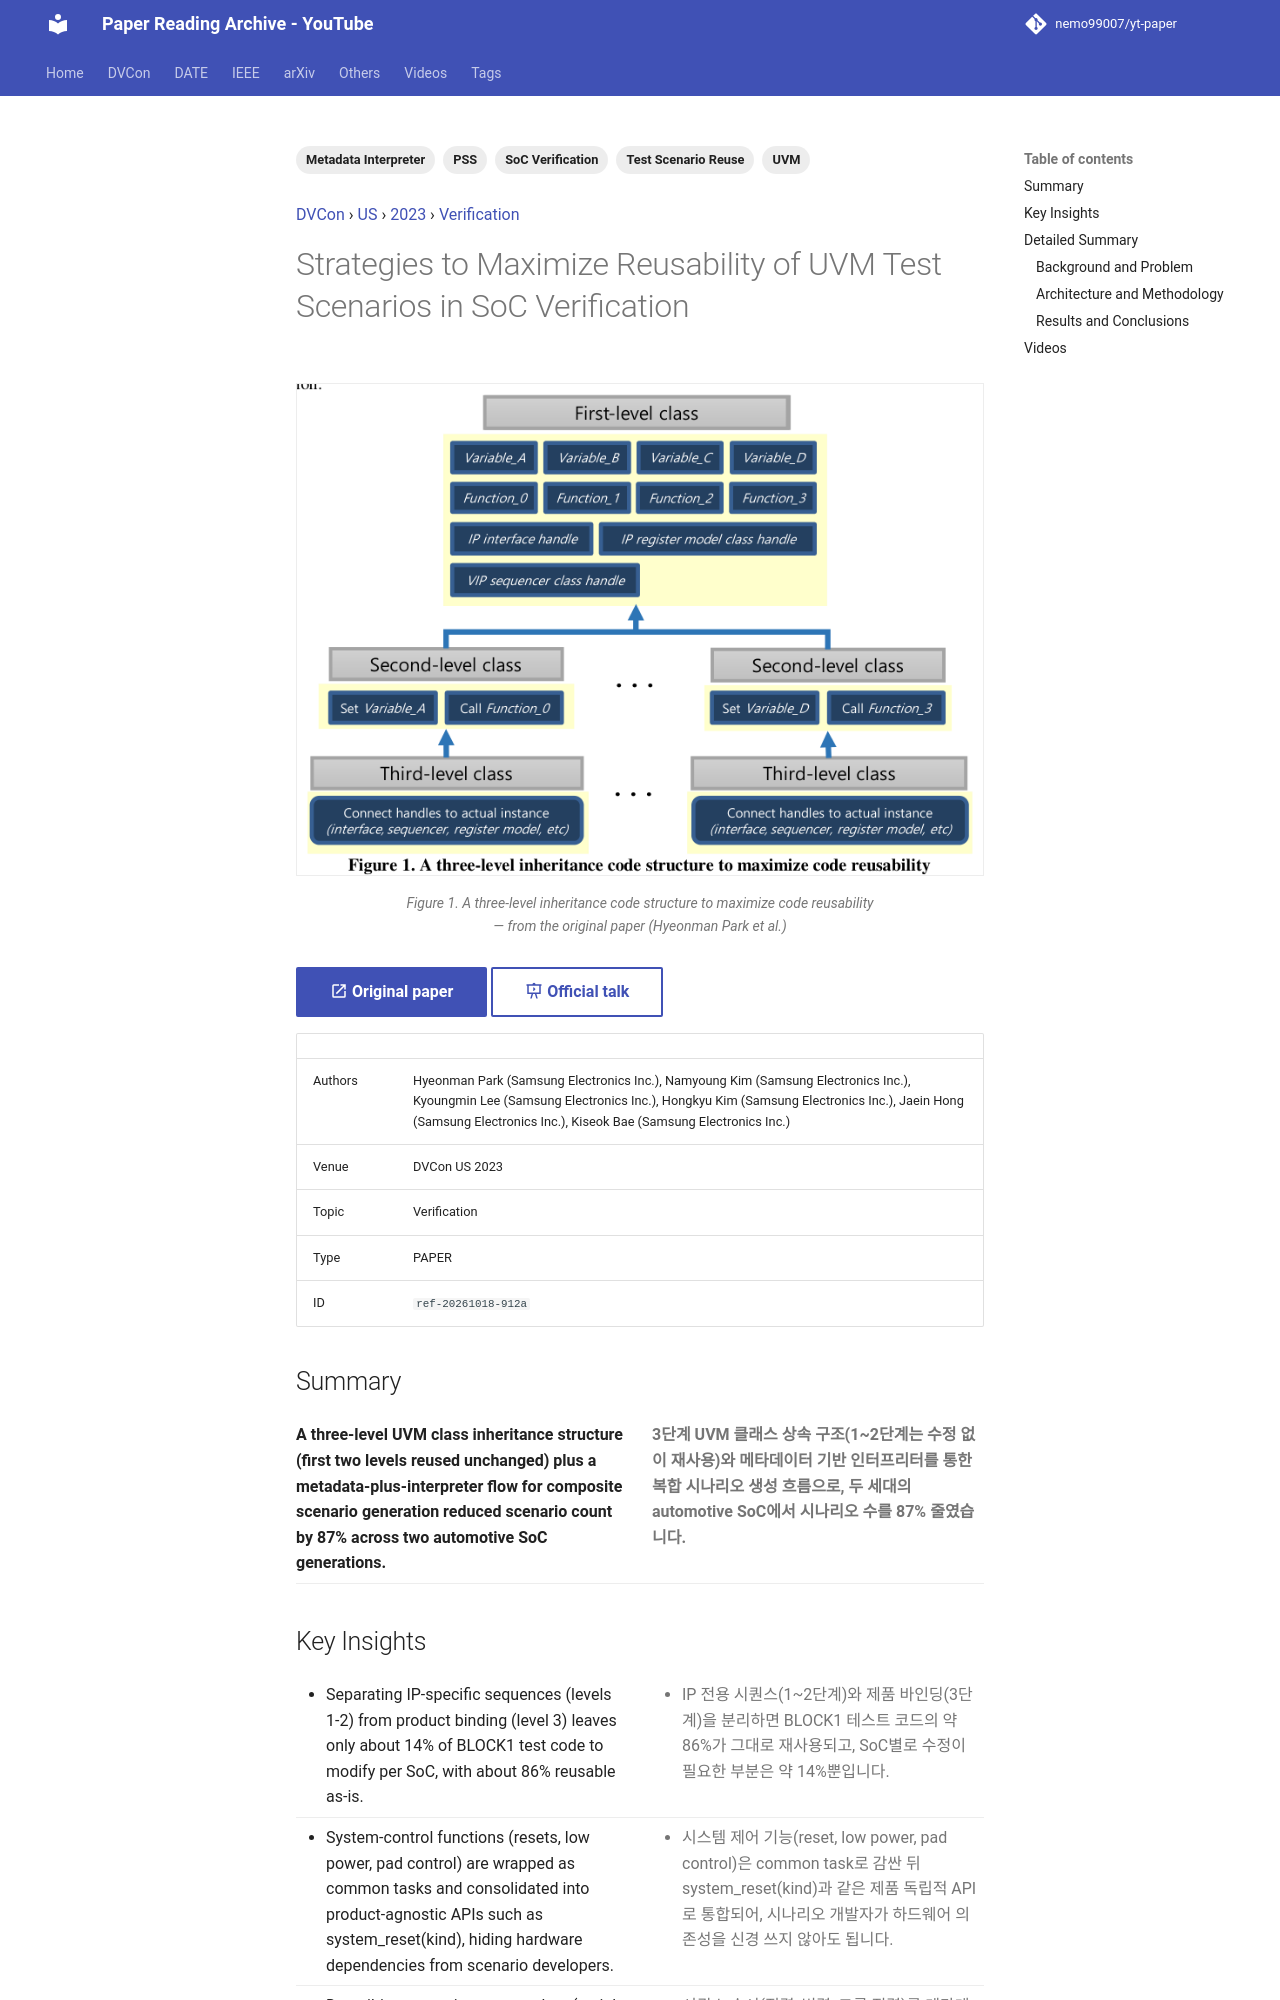

repository: nemo99007/yt-paper · page: papers/ref-20261018-912a-strategies-to-maximize-reusability-of-uvm-test-scenarios-in/index.html · generator: mkdocs

---
id: ref-20261018-912a
title: Strategies to Maximize Reusability of UVM Test Scenarios in SoC Verification
date: '2025-03-10'
venue: DVCon
region: US
year: 2023
category: Verification
tags:
- UVM
- SoC Verification
- PSS
- Test Scenario Reuse
- Metadata Interpreter
source_type: PAPER
source_url: https://dvcon-proceedings.org/wp-content/uploads/1050-Strategies-to-Maximize-Reusability-of-UVM-Test-Scenarios-in-SoC-Verification.pdf
authors: Hyeonman Park (Samsung Electronics Inc.), Namyoung Kim (Samsung Electronics Inc.), Kyoungmin Lee (Samsung Electronics Inc.), Hongkyu Kim (Samsung Electronics Inc.), Jaein Hong (Samsung Electronics Inc.), Kiseok Bae (Samsung Electronics Inc.)
youtube_videos:
- video_id: q6NioNTKDLs
  url: https://www.youtube.com/watch?v=q6NioNTKDLs
  title: '[DVCON2023]Strategies to Maximize Reusability of UVM Test Scenarios in SoC Verification'
  timestamp: null
---


<!-- generated by yt-paper; edits will be overwritten -->
[DVCon](../dvcon/index.md) › [US](../dvcon/us.md) › [2023](../dvcon/by-year.md#2023) › [Verification](../dvcon/by-topic.md#verification)

# Strategies to Maximize Reusability of UVM Test Scenarios in SoC Verification

<figure class="rep-fig" markdown>
![Figure 1. A three-level inheritance code structure to maximize code reusability](../assets/figures/ref-20261018-912a.png?v=1792378883){ loading=lazy }
<figcaption>Figure 1. A three-level inheritance code structure to maximize code reusability — from the original paper (Hyeonman Park et al.)</figcaption>
</figure>

[:material-open-in-new: Original paper](https://dvcon-proceedings.org/wp-content/uploads/1050-Strategies-to-Maximize-Reusability-of-UVM-Test-Scenarios-in-SoC-Verification.pdf){ .md-button .md-button--primary target=_blank } [:material-presentation-play: Official talk](https://youtu.be/UFKXxtL27D0){ .md-button target=_blank }

| | |
|---|---|
| Authors | Hyeonman Park (Samsung Electronics Inc.), Namyoung Kim (Samsung Electronics Inc.), Kyoungmin Lee (Samsung Electronics Inc.), Hongkyu Kim (Samsung Electronics Inc.), Jaein Hong (Samsung Electronics Inc.), Kiseok Bae (Samsung Electronics Inc.) |
| Venue | DVCon US 2023 |
| Topic | Verification |
| Type | PAPER |
| ID | `ref-20261018-912a` |

## Summary

<div class="bi" markdown>
<div class="bi-en" markdown>

**A three-level UVM class inheritance structure (first two levels reused unchanged) plus a metadata-plus-interpreter flow for composite scenario generation reduced scenario count by 87% across two automotive SoC generations.**

</div>
<div class="bi-ko" markdown>

**3단계 UVM 클래스 상속 구조(1~2단계는 수정 없이 재사용)와 메타데이터 기반 인터프리터를 통한 복합 시나리오 생성 흐름으로, 두 세대의 automotive SoC에서 시나리오 수를 87% 줄였습니다.**

</div>
</div>
